Run: headless pygame with SDL's dummy video driver; simulated clock (each Clock.tick advances the game by its frame time, no real sleeping); random seed 0; keys injected as events and as key.get_pressed() state; no mouse input.
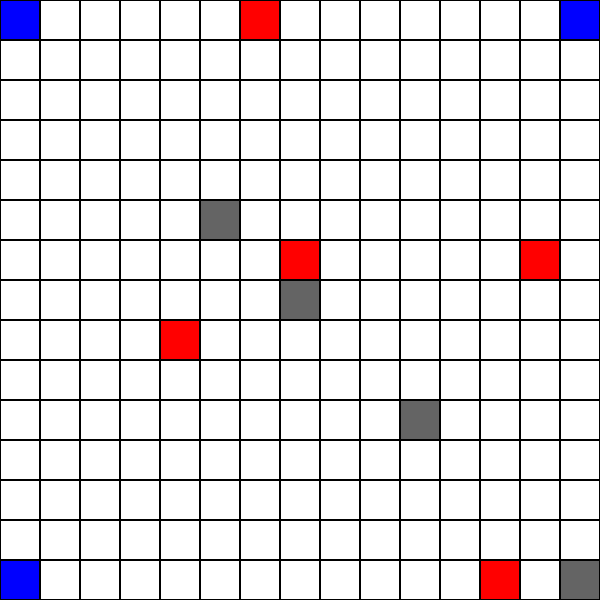
Frame 1 of 4 · flips 1–60 · no input
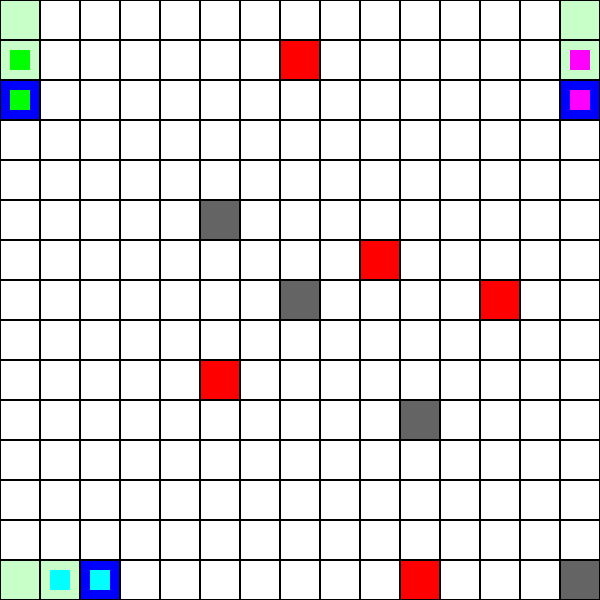
Frame 2 of 4 · flips 61–180 · tapped SPACE, RETURN · held RIGHT (→), D
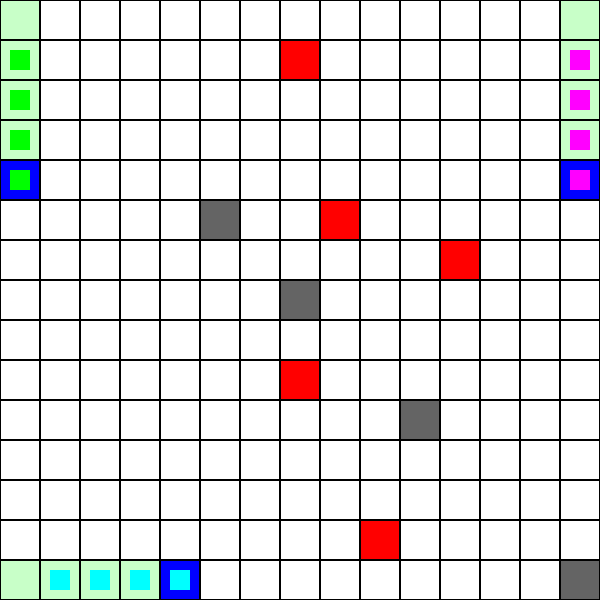
Frame 3 of 4 · flips 181–300 · held DOWN (↓), S
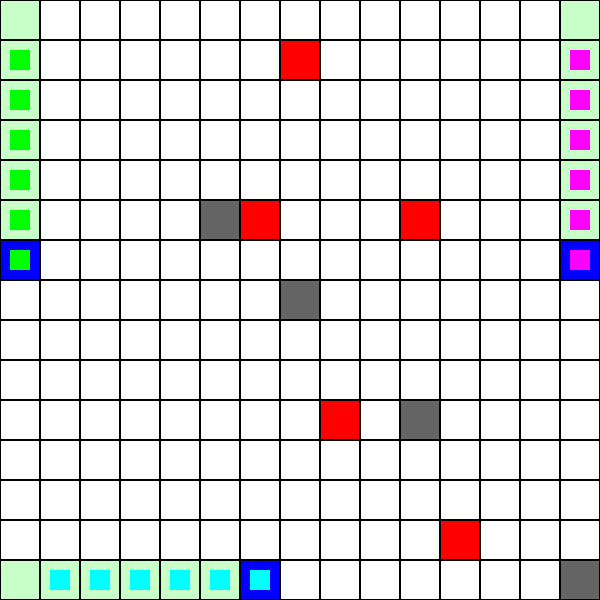
Frame 4 of 4 · flips 301–420 · held LEFT (←), A, UP (↑), W

The pygame program that drew these frames:

import pygame
import random
import heapq

def make_hashable(position):
    """
    Convert lists to tuples for hashable usage.
    """
    return tuple(position)

class RobotNavigation:
    def __init__(self, width, height, obstacles, robot_positions):
        """
        Initialize grid environment with efficient navigation
        """
        self.width = width
        self.height = height
        self.grid = [[0 for _ in range(width)] for _ in range(height)]

        self.UNVISITED = 0
        self.VISITED = 1
        self.OBSTACLE = 2
        self.ROBOT = 3
        self.RETRACED_PATH = 4
        self.DYNAMIC_OBSTACLE = 5

        self.robot_positions = [make_hashable(pos) for pos in robot_positions]
        self.visited_cells = set(self.robot_positions)
        self.unvisited_cells = set((x, y) for x in range(width)
                                    for y in range(height)
                                    if (x, y) not in self.robot_positions)

        # for static obstacles
        for x, y in obstacles:
            self.grid[y][x] = self.OBSTACLE
            if (x, y) in self.unvisited_cells:
                self.unvisited_cells.remove((x, y))

        # for dynamic obstacles
        self.dynamic_obstacles = []
        for _ in range(5):
            while True:
                obstacle = [random.randint(0, width - 1), random.randint(0, height - 1)]
                if self.grid[obstacle[1]][obstacle[0]] == self.UNVISITED:
                    self.grid[obstacle[1]][obstacle[0]] = self.DYNAMIC_OBSTACLE
                    self.dynamic_obstacles.append(make_hashable(obstacle))
                    break

        # initial robot positions
        for x, y in self.robot_positions:
            self.grid[y][x] = self.ROBOT

        self.robot_paths = {i: [] for i in range(len(robot_positions))}  # track paths for each robot

    def move_dynamic_obstacles(self):
        """
        Move the dynamic obstacles randomly but not blocking essential paths
        """
        for i, obstacle in enumerate(self.dynamic_obstacles):
            x, y = obstacle

            # cell state updation
            if (x, y) in self.visited_cells:
                self.grid[y][x] = self.VISITED
            elif (x, y) not in self.unvisited_cells:
                self.grid[y][x] = self.RETRACED_PATH
            else:
                self.grid[y][x] = self.UNVISITED

            # direction locator
            directions = [(0, 1), (1, 0), (0, -1), (-1, 0)]
            random.shuffle(directions)
            for dx, dy in directions:
                new_x, new_y = x + dx, y + dy
                if (0 <= new_x < self.width and
                        0 <= new_y < self.height and
                        self.grid[new_y][new_x] in [self.UNVISITED, self.VISITED, self.RETRACED_PATH] and
                        self.grid[new_y][new_x] != self.ROBOT):  # collision avoidance
                    self.dynamic_obstacles[i] = (new_x, new_y)
                    self.grid[new_y][new_x] = self.DYNAMIC_OBSTACLE
                    break

    def astar_pathfinding(self, start, target):
        """
        A* pathfinding algorithm to find the shortest path from start to target
        """
        open_set = []
        heapq.heappush(open_set, (0, start, []))
        g_score = {start: 0}
        visited = set()

        while open_set:
            _, current, path = heapq.heappop(open_set)

            if current == target:
                return path + [current]

            if current in visited:
                continue

            visited.add(current)

            for dx, dy in [(0, 1), (1, 0), (0, -1), (-1, 0)]:
                neighbor = (current[0] + dx, current[1] + dy)

                if (0 <= neighbor[0] < self.width and
                        0 <= neighbor[1] < self.height and
                        self.grid[neighbor[1]][neighbor[0]] not in [self.OBSTACLE, self.DYNAMIC_OBSTACLE]):

                    tentative_g_score = g_score[current] + 1

                    if neighbor not in g_score or tentative_g_score < g_score[neighbor]:
                        g_score[neighbor] = tentative_g_score
                        f_score = tentative_g_score + abs(neighbor[0] - target[0]) + abs(neighbor[1] - target[1])
                        heapq.heappush(open_set, (f_score, neighbor, path + [current]))

        return None

    def find_most_efficient_path(self, robot_index):
        """
        Find the most efficient path to an unvisited cell for the specified robot
        """
        start = self.robot_positions[robot_index]

        # If there's only one unvisited cell, find the direct path
        if len(self.unvisited_cells) == 1:
            target = next(iter(self.unvisited_cells))
            return self.astar_pathfinding(start, target)

        # Normal A* algorithm to find the most efficient path
        open_set = []
        heapq.heappush(open_set, (0, start, []))
        visited = set([start])

        while open_set:
            priority, current, path = heapq.heappop(open_set)

            for dx, dy in [(0, 1), (1, 0), (0, -1), (-1, 0)]:
                neighbor = (current[0] + dx, current[1] + dy)

                if (0 <= neighbor[0] < self.width and
                        0 <= neighbor[1] < self.height and
                        self.grid[neighbor[1]][neighbor[0]] not in [self.OBSTACLE, self.DYNAMIC_OBSTACLE] and
                        neighbor not in visited):

                    new_path = path + [neighbor]

                    if neighbor in self.unvisited_cells:
                        return new_path

                    visited.add(neighbor)

                    unexplored_neighbors = sum(
                        1 for dx, dy in [(0, 1), (1, 0), (0, -1), (-1, 0)]
                        if (0 <= neighbor[0] + dx < self.width and
                            0 <= neighbor[1] + dy < self.height and
                            self.grid[neighbor[1] + dy][neighbor[0] + dx] == self.UNVISITED)
                    )
                    priority = len(new_path) - unexplored_neighbors
                    heapq.heappush(open_set, (priority, neighbor, new_path))

        return None

    def move_robot(self, robot_index, path):
        """
        Move robot along the calculated path
        """
        if not path:
            return False

        for x, y in path[:-1]:
            if self.grid[y][x] == self.VISITED:
                self.grid[y][x] = self.RETRACED_PATH

        x, y = path[-1]
        self.grid[self.robot_positions[robot_index][1]][self.robot_positions[robot_index][0]] = self.VISITED
        self.grid[y][x] = self.ROBOT

        self.robot_positions[robot_index] = (x, y)

        if (x, y) in self.unvisited_cells:
            self.unvisited_cells.remove((x, y))
        self.visited_cells.add((x, y))

        self.robot_paths[robot_index].append((x, y))  # track path

        return True

    def is_exploration_complete(self):
        """
        Check if entire grid is explored
        """
        return not self.unvisited_cells

class GridVisualization:
    def __init__(self, width, height):
        """
        Initialize Pygame visualization
        """
        pygame.init()

        self.CELL_SIZE = max(20, min(800 // max(width, height), 40))
        self.SCREEN_WIDTH = width * self.CELL_SIZE
        self.SCREEN_HEIGHT = height * self.CELL_SIZE

        self.COLORS = {
            0: (255, 255, 255),
            1: (200, 255, 200),
            2: (100, 100, 100),
            3: (0, 0, 255),
            4: (255, 255, 0),
            5: (255, 0, 0)
        }

        self.PATH_COLORS = [
            (0, 255, 0),  # Robot 0
            (0, 255, 255),  # Robot 1
            (255, 0, 255)  # Robot 2
        ]

        self.screen = pygame.display.set_mode((self.SCREEN_WIDTH, self.SCREEN_HEIGHT))
        pygame.display.set_caption('Coverage Path Planning Grid')

    def draw_grid(self, robot_nav):
        for y in range(robot_nav.height):
            for x in range(robot_nav.width):
                rect = pygame.Rect(
                    x * self.CELL_SIZE,
                    y * self.CELL_SIZE,
                    self.CELL_SIZE,
                    self.CELL_SIZE
                )
                pygame.draw.rect(
                    self.screen,
                    self.COLORS[robot_nav.grid[y][x]],
                    rect
                )
                pygame.draw.rect(
                    self.screen,
                    (0, 0, 0),
                    rect,
                    1
                )

        # Draw robot paths
        for robot_index, path in robot_nav.robot_paths.items():
            for x, y in path:
                rect = pygame.Rect(
                    x * self.CELL_SIZE + self.CELL_SIZE // 4,
                    y * self.CELL_SIZE + self.CELL_SIZE // 4,
                    self.CELL_SIZE // 2,
                    self.CELL_SIZE // 2
                )
                pygame.draw.rect(self.screen, self.PATH_COLORS[robot_index], rect)

def run_simulation(width, height, obstacles):
    robot_positions = [[0, 0], [0, height - 1], [width - 1, 0]]
    robot_nav = RobotNavigation(width, height, obstacles, robot_positions)
    visualization = GridVisualization(width, height)

    clock = pygame.time.Clock()
    running = True
    robot_delay = 1000
    dynamic_obstacle_delay = 1000

    last_robot_move = pygame.time.get_ticks()
    last_obstacle_move = pygame.time.get_ticks()

    while running:
        for event in pygame.event.get():
            if event.type == pygame.QUIT:
                running = False

        current_time = pygame.time.get_ticks()

        if current_time - last_obstacle_move > dynamic_obstacle_delay:
            robot_nav.move_dynamic_obstacles()
            last_obstacle_move = current_time

        if current_time - last_robot_move > robot_delay:
            for i in range(len(robot_positions)):
                path = robot_nav.find_most_efficient_path(i)
                if path:
                    robot_nav.move_robot(i, path)

            if robot_nav.is_exploration_complete():
                print("Grid fully explored!")
                break

            last_robot_move = current_time

        visualization.screen.fill((255, 255, 255))
        visualization.draw_grid(robot_nav)
        pygame.display.flip()

        clock.tick(60)

    while running:
        for event in pygame.event.get():
            if event.type == pygame.QUIT:
                running = False
        pygame.display.flip()

    pygame.quit()

def main():
    width = 15
    height = 15
    obstacles = [(5, 5), (10, 10), (14, 14), (7, 7)]
    run_simulation(width, height, obstacles)

if __name__ == "__main__":
    main()
